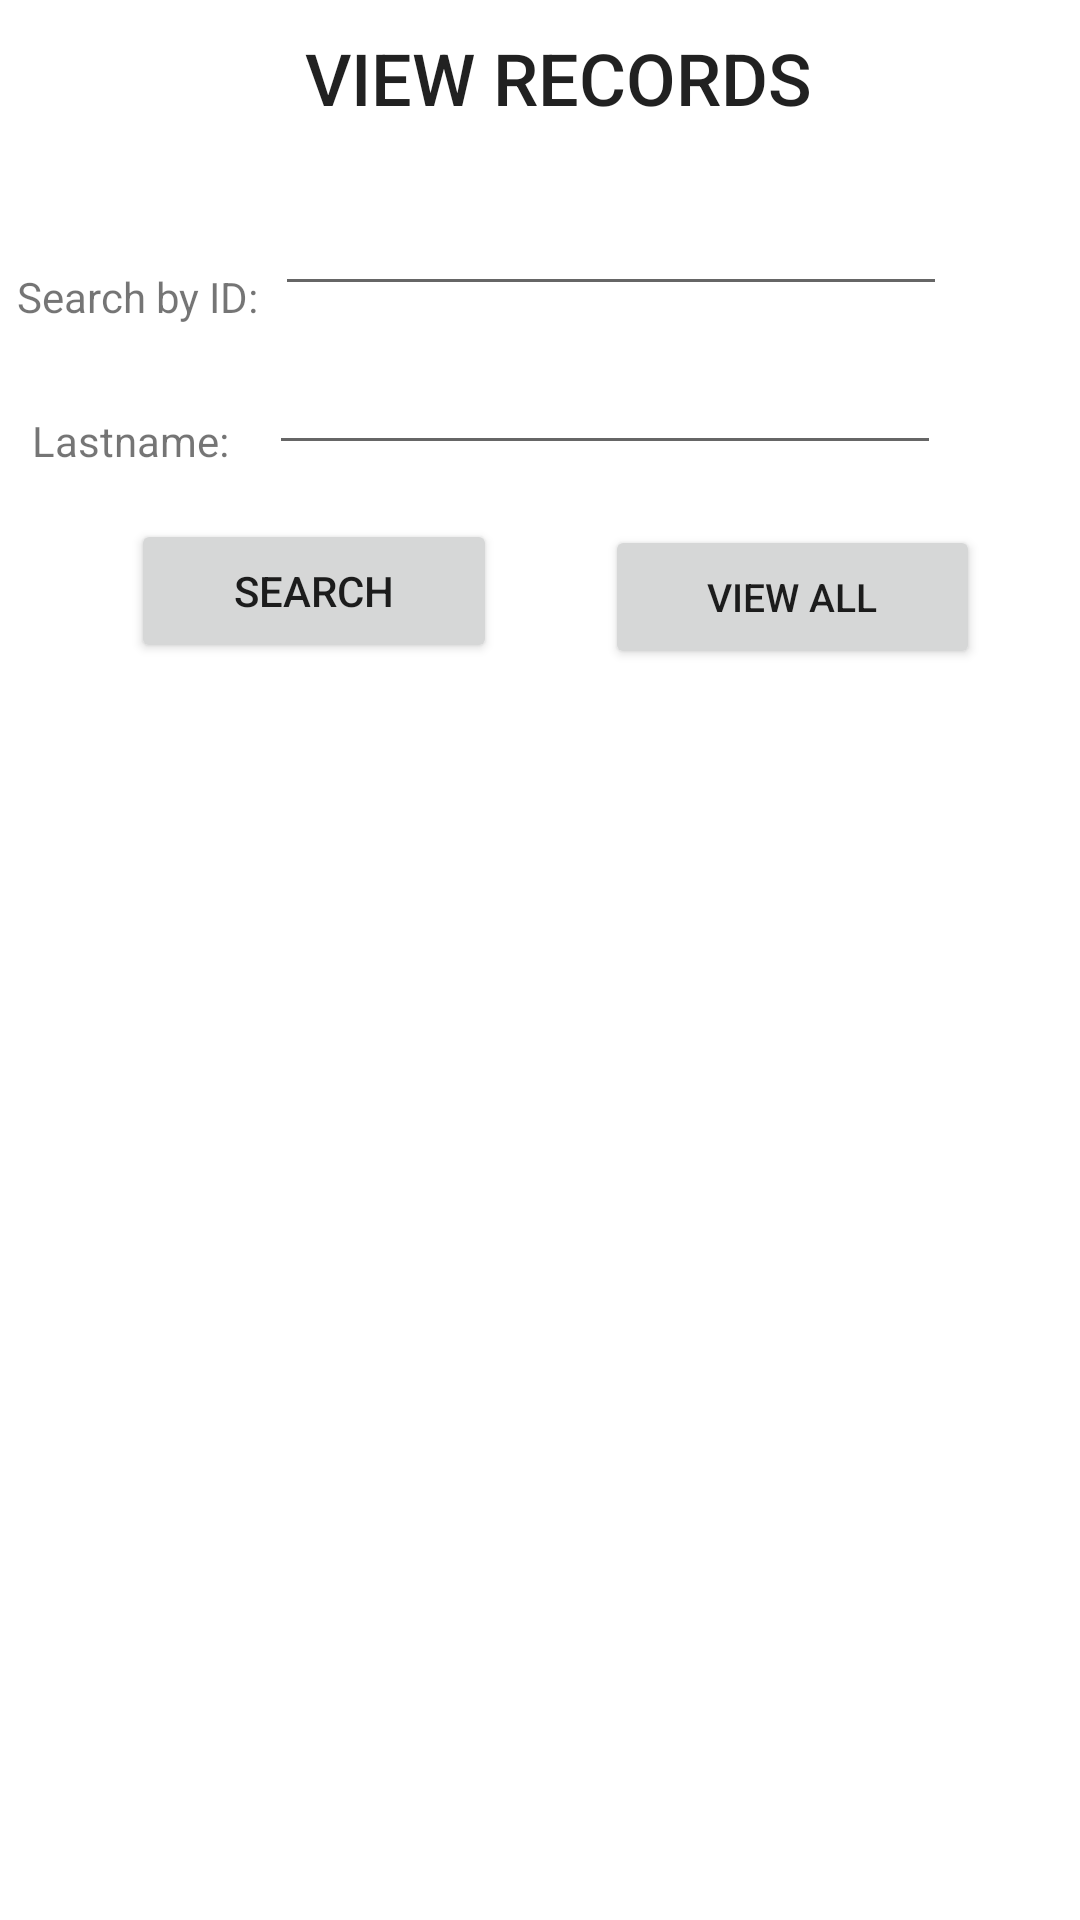

This screen was rendered from an Android layout file. Write that file and the resources it references.
<!-- AndroidManifest.xml: application theme Theme.ClinicScheduler -->
<!-- res/layout/activity_view_all.xml -->
<?xml version="1.0" encoding="utf-8"?>
<androidx.constraintlayout.widget.ConstraintLayout xmlns:android="http://schemas.android.com/apk/res/android"
    xmlns:app="http://schemas.android.com/apk/res-auto"
    xmlns:tools="http://schemas.android.com/tools"
    android:layout_width="match_parent"
    android:layout_height="match_parent"
    tools:context=".ViewAll">

  <TextView
      android:id="@+id/textView6"
      android:layout_width="253dp"
      android:layout_height="48dp"
      android:layout_marginStart="85dp"
      android:layout_marginTop="40dp"
      android:layout_marginEnd="73dp"
      android:layout_marginBottom="57dp"
      android:includeFontPadding="true"
      android:paddingTop="15dp"
      android:text="View Records"
      android:textAlignment="center"
      android:textAllCaps="true"
      android:textAppearance="@style/TextAppearance.AppCompat.Body2"
      android:textSize="24sp"
      app:layout_constraintBottom_toTopOf="@+id/searchID"
      app:layout_constraintEnd_toEndOf="parent"
      app:layout_constraintStart_toStartOf="parent"
      app:layout_constraintTop_toTopOf="parent" />

  <EditText
      android:id="@+id/searchID"
      android:layout_width="224dp"
      android:layout_height="48dp"
      android:layout_marginStart="2dp"
      android:layout_marginEnd="68dp"
      android:ems="10"
      android:inputType="textPersonName"
      app:layout_constraintBottom_toTopOf="@+id/searchLName"
      app:layout_constraintEnd_toEndOf="parent"
      app:layout_constraintStart_toEndOf="@+id/textView3" />

  <Button
      android:id="@+id/viewAll"
      android:layout_width="125dp"
      android:layout_height="48dp"
      android:layout_marginStart="18dp"
      android:layout_marginTop="20dp"
      android:layout_marginEnd="68dp"
      android:layout_marginBottom="417dp"
      android:text="VIEW ALL"
      android:textSize="13sp"
      app:layout_constraintBottom_toBottomOf="parent"
      app:layout_constraintEnd_toEndOf="parent"
      app:layout_constraintStart_toEndOf="@+id/searchById"
      app:layout_constraintTop_toBottomOf="@+id/searchLName" />

  <TextView
      android:id="@+id/textView3"
      android:layout_width="wrap_content"
      android:layout_height="wrap_content"
      android:layout_marginStart="29dp"
      android:layout_marginTop="65dp"
      android:layout_marginBottom="29dp"
      android:text="Search by ID: "
      app:layout_constraintBottom_toTopOf="@+id/textView4"
      app:layout_constraintEnd_toStartOf="@+id/searchID"
      app:layout_constraintStart_toStartOf="parent"
      app:layout_constraintTop_toBottomOf="@+id/textView6" />

  <TextView
      android:id="@+id/textView4"
      android:layout_width="wrap_content"
      android:layout_height="wrap_content"
      android:layout_marginStart="37dp"
      android:layout_marginBottom="35dp"
      android:text="Lastname: "
      app:layout_constraintBottom_toTopOf="@+id/searchById"
      app:layout_constraintEnd_toStartOf="@+id/searchLName"
      app:layout_constraintStart_toStartOf="parent"
      app:layout_constraintTop_toBottomOf="@+id/textView3" />

  <Button
      android:id="@+id/searchById"
      android:layout_width="122dp"
      android:layout_height="48dp"
      android:layout_marginStart="78dp"
      android:layout_marginTop="18dp"
      android:layout_marginEnd="18dp"
      android:layout_marginBottom="419dp"
      android:text="SEARCH"
      app:layout_constraintBottom_toBottomOf="parent"
      app:layout_constraintEnd_toStartOf="@+id/viewAll"
      app:layout_constraintStart_toStartOf="parent"
      app:layout_constraintTop_toBottomOf="@+id/searchLName" />

  <EditText
      android:id="@+id/searchLName"
      android:layout_width="224dp"
      android:layout_height="48dp"
      android:layout_marginStart="10dp"
      android:layout_marginTop="5dp"
      android:layout_marginEnd="73dp"
      android:ems="10"
      android:inputType="textPersonName"
      app:layout_constraintEnd_toEndOf="parent"
      app:layout_constraintStart_toEndOf="@+id/textView4"
      app:layout_constraintTop_toBottomOf="@+id/searchID" />

</androidx.constraintlayout.widget.ConstraintLayout>
<!-- resources referenced by this layout -->
<resources>
  <style name="Theme.ClinicScheduler" parent="Theme.MaterialComponents.DayNight.DarkActionBar">
          
          <item name="colorPrimary">@color/purple_500</item>
          <item name="colorPrimaryVariant">@color/purple_700</item>
          <item name="colorOnPrimary">@color/white</item>
          
          <item name="colorSecondary">@color/teal_200</item>
          <item name="colorSecondaryVariant">@color/teal_700</item>
          <item name="colorOnSecondary">@color/black</item>
          
          <item name="android:statusBarColor" tools:targetApi="l">?attr/colorPrimaryVariant</item>
          
      </style>
  <!-- not gathered from this repository: default colours our renderer supplied (Android Studio template values) -->
  <color name="purple_500">#FF6200EE</color>
  <color name="purple_700">#FF3700B3</color>
  <color name="teal_200">#FF03DAC5</color>
  <color name="teal_700">#FF018786</color>
  <color name="black">#FF000000</color>
  <color name="white">#FFFFFFFF</color>
</resources>
